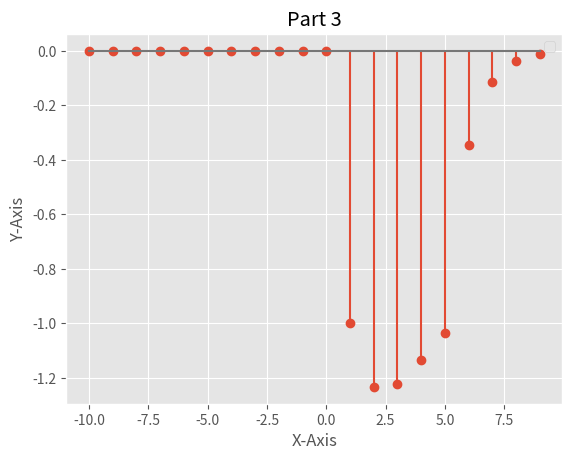

Write Python code to recreate this figure.
from scipy import signal
import numpy as np
from matplotlib import pyplot as plt
from matplotlib import style

def convolution(x, h):
    x = np.concatenate([np.zeros((len(h)-1,)) , x , np.zeros((len(h)-1,))])
    h = h[::-1]
    y = np.zeros((len(x) - len(h) + 1,))
    for i in range(len(y)):
        y[i] = (np.sum(x[i:i+len(h)]*h))
    return y


#signal a:
# start = -10
# end = 10
# step = 0.01
# x1 = np.linspace(start, end, int((end - start)/step))
# y1 = np.heaviside(x1-10, 1) - np.heaviside(x1, 1)
# style.use('ggplot')
# plt.plot(x1, y1)
# plt.title('a')
# plt.xlabel('X-Axis')
# plt.ylabel('Y-Axis')
# plt.legend()
# plt.show()

#signal b:
# start1 = 0
# end1 = 4
# start2 = 5
# end2 = 10
# x1_2 = np.linspace(start1, end1, end1-start1+1)
# y1_2 = -x1-1
# x2_2 = np.linspace(start2, end2, end2-start2+1)
# y2_2 = np.power(x2_2, 2)
# style.use('ggplot')
# plt.stem(x1_2, y1)
# plt.stem(x2_2, y2)
# plt.title('2')
# plt.xlabel('X-Axis')
# plt.ylabel('Y-Axis')
# plt.legend()
# plt.show()

#part3:

n3 = np.arange(-10, 10, 1)
x3 = np.power(1/3, n3)*(np.heaviside(n3, 1)-np.heaviside(n3-10, 1))
h3 = np.power(0.9, n3)*(np.heaviside(n3-5, 1)-np.heaviside(n3, 1))
y3 = convolution(x3, h3)
y3 = y3[int(len(y3)/4) : -1 * int(len(y3)/4) -1]
style.use('ggplot')
plt.stem(n3, y3)
plt.title('Part 3')
plt.xlabel('X-Axis')
plt.ylabel('Y-Axis')
plt.legend()
plt.show()